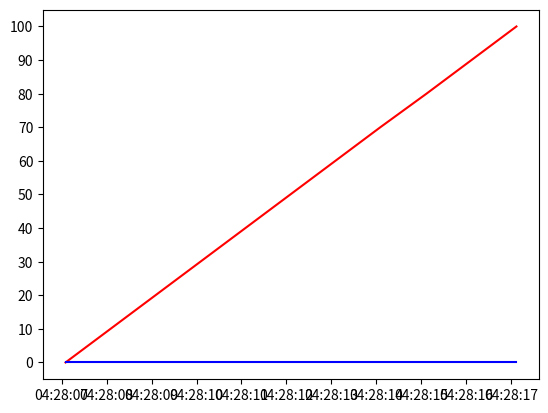

The script that saved this image:
import matplotlib
import matplotlib.pyplot as plt
import time
from datetime import datetime
import matplotlib.dates as mdates
import numpy as np

x = []
y = [0,10,20,30,40,50,60,70,80,90,100]
script_x = []
script_y = []

for i in range(11):
    num = datetime.now()
    print(type(num))
    time.sleep(1)
    #num = matplotlib.dates.epoch2num(time.time())
    x.append(num)

for i in range(len(x)):
    script_x.append(i)
    script_y.append(0)
    print(i)

plt.annotate('local max', xy=(2, 1), xytext=(3, 1.5),
            arrowprops=dict(facecolor='black', shrink=0.05),
            )


fig = plt.figure()
ax = fig.add_subplot(1,1,1)
plt.plot(x, y,color='r')
plt.plot(x,script_y,color='b')
#ax.xaxis.set_major_locator(mdates.MinuteLocator(interval=15))   #to get a tick every 15 minutes
#ax.xaxis.set_major_formatter(mdates.DateFormatter('%H:%M'))     #optional formatting
ax.xaxis.set_major_locator(mdates.SecondLocator(interval=1))   #to get a tick every 15 minutes
ax.xaxis.set_major_formatter(mdates.DateFormatter('%H:%M:%S'))     #optional formatting


#fig_scripts = plt.figure()
#fig_scripts.suptitle('bold figure suptitle', fontsize=14, fontweight='bold')





#print(x)
plt.yticks(np.arange(min(y), max(y)+1, 10.0))
plt.show()



'''
[datetime.datetime(2019, 1, 4, 9, 44, 58, 229000),
 datetime.datetime(2019, 1, 4, 9, 45, 8, 229000),
 datetime.datetime(2019, 1, 4, 9, 45, 18, 230000),
 datetime.datetime(2019, 1, 4, 9, 45, 28, 231000),
 datetime.datetime(2019, 1, 4, 9, 45, 38, 232000),
 datetime.datetime(2019, 1, 4, 9, 45, 48, 233000),
 datetime.datetime(2019, 1, 4, 9, 45, 58, 233000),
 datetime.datetime(2019, 1, 4, 9, 46, 8, 233000),
 datetime.datetime(2019, 1, 4, 9, 46, 18, 234000),
 datetime.datetime(2019, 1, 4, 9, 46, 28, 235000),
 datetime.datetime(2019, 1, 4, 9, 46, 38, 235000)]
'''


